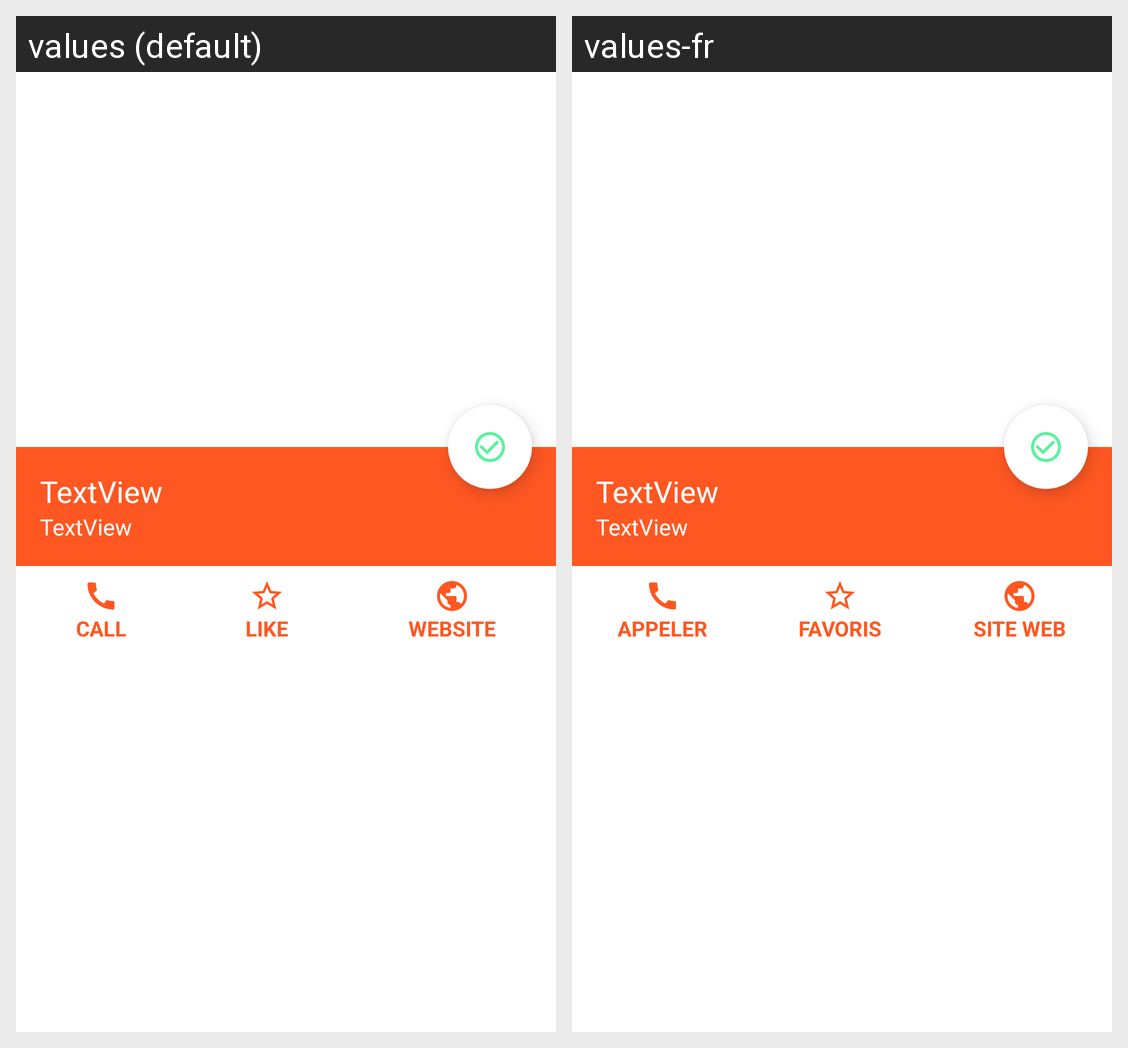

The same Android screen rendered under two of its app's locales, left to right. List the strings drawn on it with the default value and each locale's translation.
Android screen res/layout/activity_details.xml rendered under 2 locales, left to right: values (default), values-fr. Device: Nexus 5 (rendered at 1080×1920; each locale shown at half size, 540×960, under a caption strip naming it); theme detailsTheme.
Strings drawn on this screen, with the default value and each locale's value (text and hints the layout hard-codes, and strings that could not be matched under every locale, appear in the picture but are not listed):

call
  values: Call
  values-fr: Appeler

like
  values: Like
  values-fr: Favoris

website
  values: Website
  values-fr: Site web
